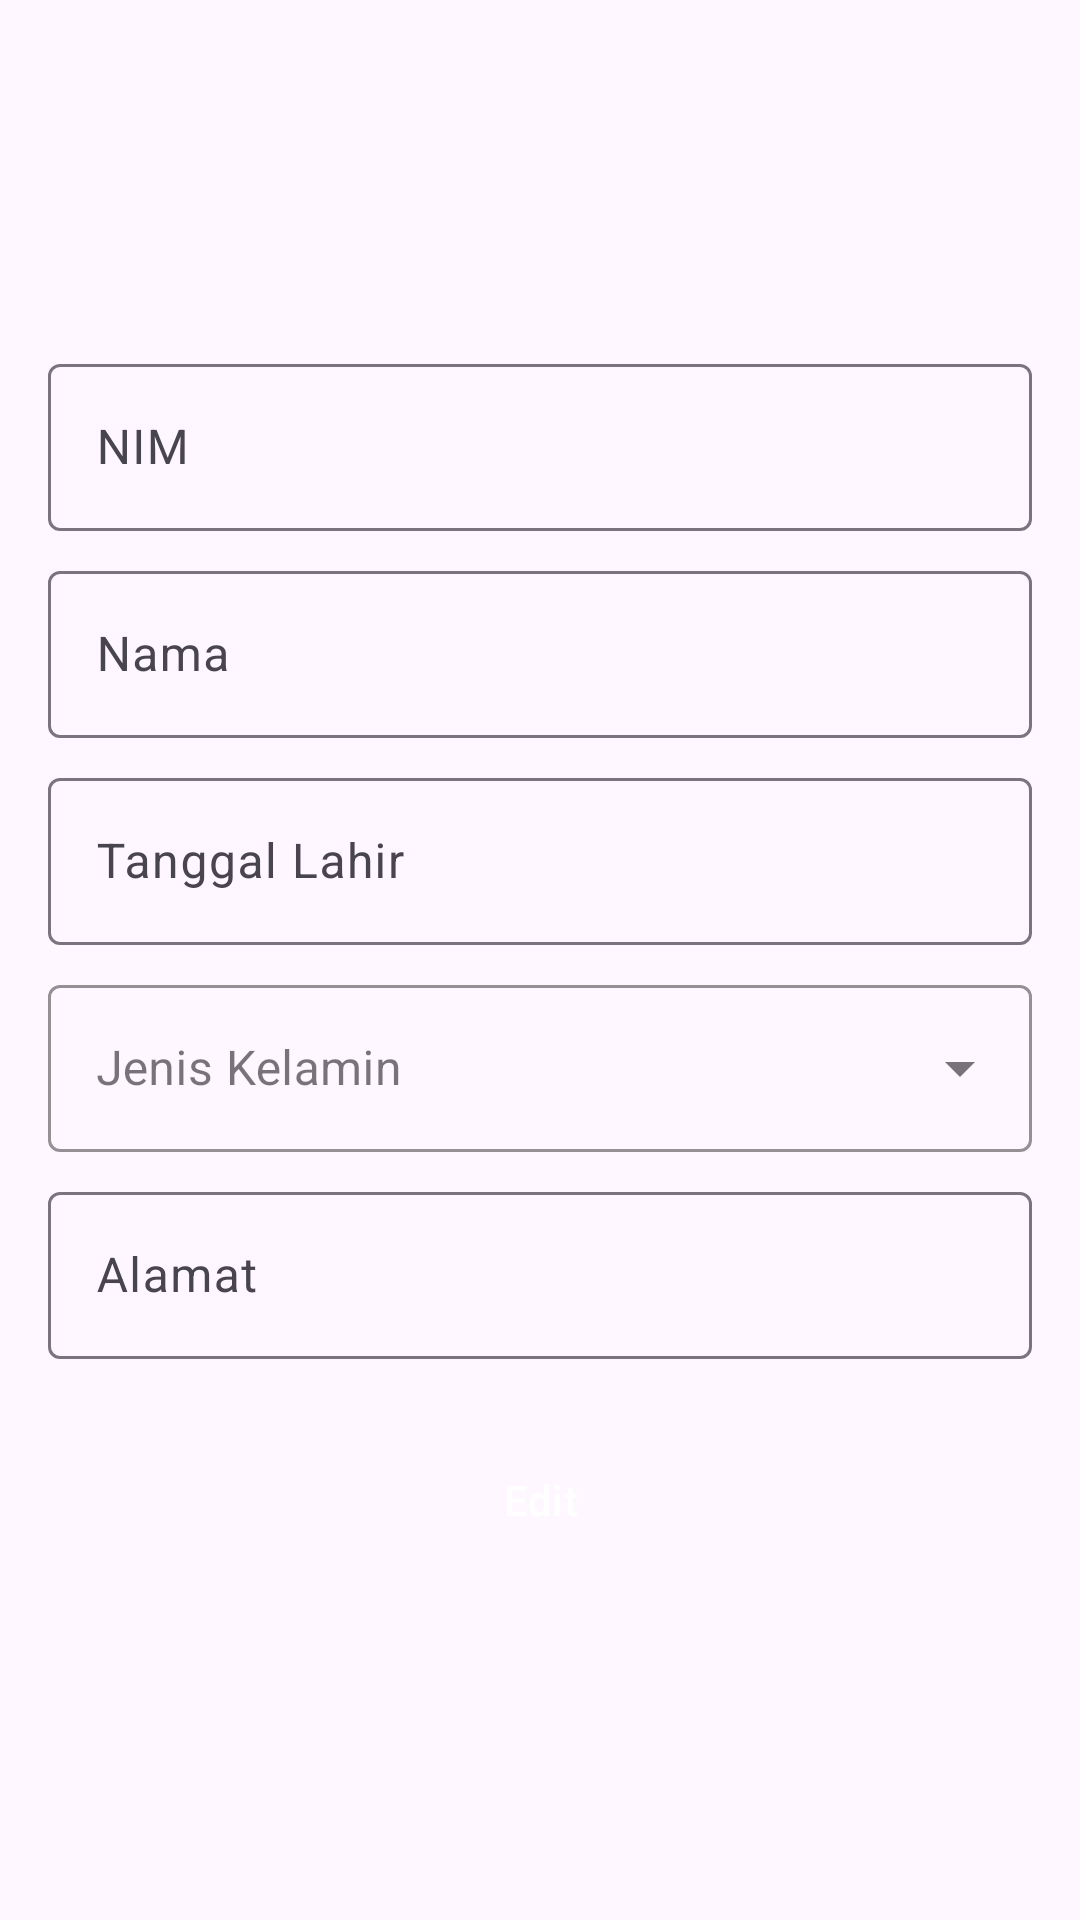

Here is an Android app screen rendered from its layout file. Give the layout XML and the strings, colors and styles it references.
<!-- AndroidManifest.xml: application theme Theme.Asesmenku -->
<!-- res/layout/activity_edit_mahasiswa.xml -->
<?xml version="1.0" encoding="utf-8"?>
<androidx.constraintlayout.widget.ConstraintLayout xmlns:android="http://schemas.android.com/apk/res/android"
    xmlns:app="http://schemas.android.com/apk/res-auto"
    xmlns:tools="http://schemas.android.com/tools"
    android:id="@+id/main"
    android:layout_width="match_parent"
    android:layout_height="match_parent"
    android:gravity="center"
    tools:context=".activity.EditMahasiswa">

    <androidx.appcompat.widget.Toolbar
        android:id="@+id/actionbar"
        android:layout_width="match_parent"
        android:layout_height="wrap_content"
        app:layout_constraintTop_toTopOf="parent" />

    <LinearLayout
        android:layout_width="match_parent"
        android:layout_height="wrap_content"
        android:gravity="center_horizontal"
        android:orientation="vertical"
        android:paddingHorizontal="16dp"
        app:layout_constraintBottom_toBottomOf="parent"
        app:layout_constraintEnd_toEndOf="parent"
        app:layout_constraintHorizontal_bias="0.5"
        app:layout_constraintStart_toStartOf="parent"
        app:layout_constraintTop_toTopOf="parent"
        app:layout_constraintVertical_bias="0.5">

        <com.google.android.material.textfield.TextInputLayout
            android:layout_width="match_parent"
            android:layout_height="wrap_content"
            android:hint="NIM"
            android:paddingBottom="8dp">

            <com.google.android.material.textfield.TextInputEditText
                android:id="@+id/nim_field"
                android:layout_width="match_parent"
                android:layout_height="wrap_content"
                android:inputType="text" />

        </com.google.android.material.textfield.TextInputLayout>

        <com.google.android.material.textfield.TextInputLayout
            android:layout_width="match_parent"
            android:layout_height="wrap_content"
            android:hint="Nama"
            android:paddingBottom="8dp">

            <com.google.android.material.textfield.TextInputEditText
                android:id="@+id/nama_field"
                android:layout_width="match_parent"
                android:layout_height="wrap_content"
                android:inputType="text" />

        </com.google.android.material.textfield.TextInputLayout>

        <com.google.android.material.textfield.TextInputLayout
            android:layout_width="match_parent"
            android:layout_height="wrap_content"
            android:hint="Tanggal Lahir"
            android:paddingBottom="8dp">

            <com.google.android.material.textfield.TextInputEditText
                android:id="@+id/tanggal_lahir_field"
                android:layout_width="match_parent"
                android:layout_height="wrap_content"
                android:focusable="false"
                android:inputType="text" />

        </com.google.android.material.textfield.TextInputLayout>

        <com.google.android.material.textfield.TextInputLayout
            android:id="@+id/genderTIL"
            style="@style/Widget.MaterialComponents.TextInputLayout.OutlinedBox.ExposedDropdownMenu"
            android:layout_width="match_parent"
            android:layout_height="wrap_content"
            android:layout_marginBottom="8dp"
            app:boxStrokeColor="@color/primary"
            app:cursorColor="@color/black"
            app:hintTextColor="@color/primary">

            <com.google.android.material.textfield.MaterialAutoCompleteTextView
                android:id="@+id/kelamin_field"
                android:layout_width="match_parent"
                android:layout_height="wrap_content"
                android:hint="Jenis Kelamin"
                app:dropDownBackgroundTint="@color/white" />

        </com.google.android.material.textfield.TextInputLayout>

        <com.google.android.material.textfield.TextInputLayout
            android:layout_width="match_parent"
            android:layout_height="wrap_content"
            android:hint="Alamat"
            android:paddingBottom="8dp">

            <com.google.android.material.textfield.TextInputEditText
                android:id="@+id/alamat_field"
                android:layout_width="match_parent"
                android:layout_height="wrap_content"
                android:inputType="text" />

        </com.google.android.material.textfield.TextInputLayout>

        <Button
            android:id="@+id/submit_edit"
            style="@style/Widget.Material3.Button.ElevatedButton"
            android:layout_width="match_parent"
            android:layout_height="wrap_content"
            android:layout_marginTop="15dp"
            android:backgroundTint="@color/yellow"
            android:text="Edit"
            android:textColor="@color/white" />

    </LinearLayout>

</androidx.constraintlayout.widget.ConstraintLayout>
<!-- resources referenced by this layout -->
<resources>
  <color name="black">#000000</color>
  <color name="primary">#3366FF</color>
  <color name="white">#FFFFFF</color>
  <color name="yellow">#fcba03</color>
  <style name="Theme.Asesmenku" parent="Base.Theme.Asesmenku" />
  <style name="Base.Theme.Asesmenku" parent="Theme.Material3.DayNight.NoActionBar">
  
  
  
  
  
      </style>
</resources>
